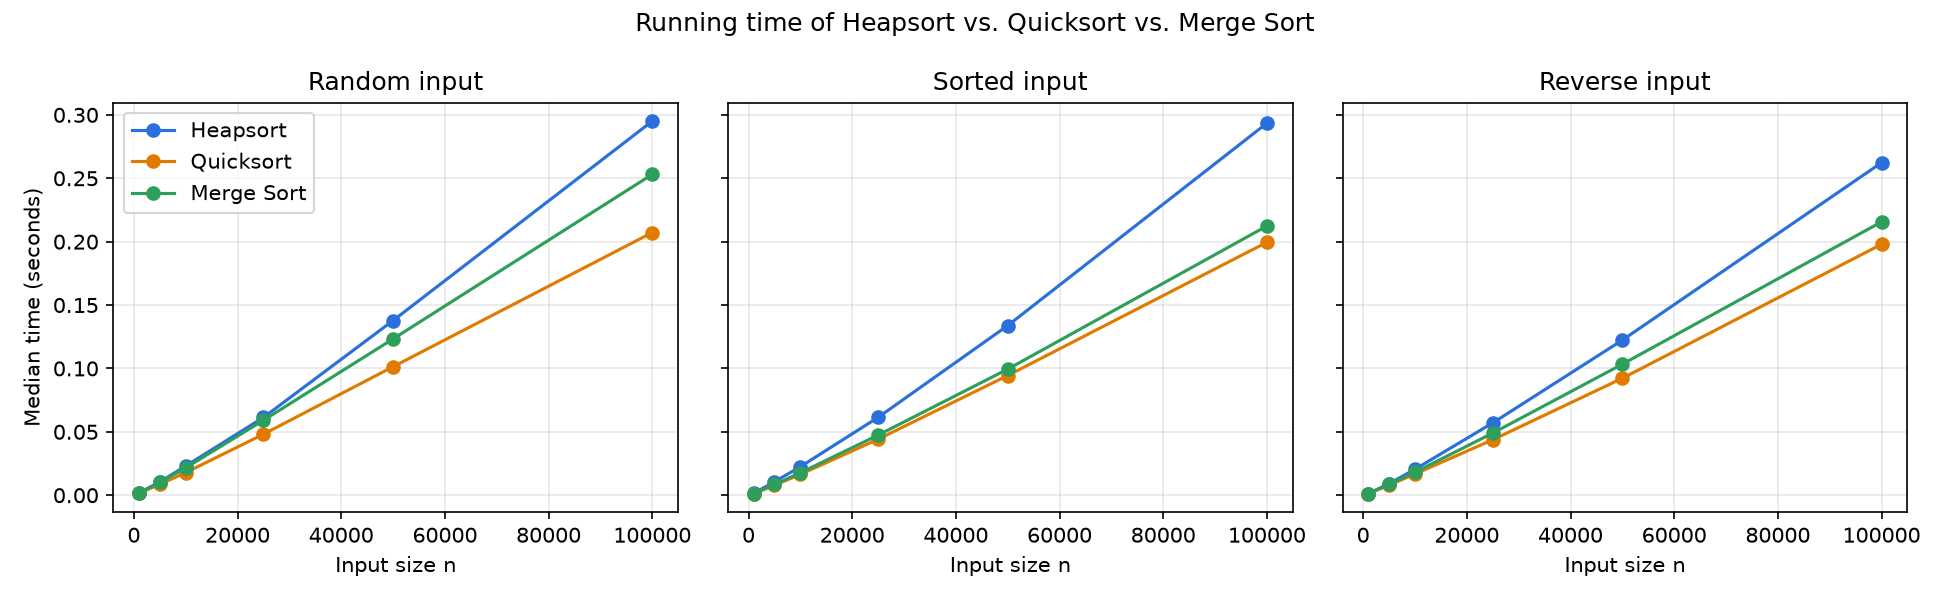

Data behind this chart, as committed beside it:
distribution, n, algorithm, median_s, comparisons, comparisons_per_nlog2n
random, 1000, Heapsort, 0.001847, 16899, 1.696
random, 1000, Quicksort, 0.001607, 11164, 1.12
random, 1000, Merge Sort, 0.001716, 8703, 0.8733
random, 5000, Heapsort, 0.01048, 107798, 1.755
random, 5000, Quicksort, 0.008591, 68151, 1.109
random, 5000, Merge Sort, 0.01008, 55186, 0.8982
random, 10000, Heapsort, 0.02306, 235378, 1.771
random, 10000, Quicksort, 0.01783, 155390, 1.169
random, 10000, Merge Sort, 0.02164, 120458, 0.9065
random, 25000, Heapsort, 0.06136, 654611, 1.792
random, 25000, Quicksort, 0.04814, 422430, 1.157
random, 25000, Merge Sort, 0.05912, 334093, 0.9147
random, 50000, Heapsort, 0.1378, 1409403, 1.806
random, 50000, Quicksort, 0.1014, 919206, 1.178
random, 50000, Merge Sort, 0.1233, 718063, 0.92
random, 100000, Heapsort, 0.2951, 3019708, 1.818
random, 100000, Quicksort, 0.2072, 2094774, 1.261
random, 100000, Merge Sort, 0.2531, 1536406, 0.925
sorted, 1000, Heapsort, 0.001498, 17583, 1.764
sorted, 1000, Quicksort, 0.001258, 10850, 1.089
sorted, 1000, Merge Sort, 0.001319, 4932, 0.4949
sorted, 5000, Heapsort, 0.01059, 112126, 1.825
sorted, 5000, Quicksort, 0.007868, 70438, 1.146
sorted, 5000, Merge Sort, 0.00846, 29804, 0.4851
sorted, 10000, Heapsort, 0.02248, 244460, 1.84
sorted, 10000, Quicksort, 0.0164, 158341, 1.192
sorted, 10000, Merge Sort, 0.01767, 64608, 0.4862
sorted, 25000, Heapsort, 0.0614, 677688, 1.855
sorted, 25000, Quicksort, 0.04416, 442909, 1.213
sorted, 25000, Merge Sort, 0.04743, 178756, 0.4894
sorted, 50000, Heapsort, 0.1338, 1455438, 1.865
sorted, 50000, Quicksort, 0.0944, 917661, 1.176
sorted, 50000, Merge Sort, 0.09945, 382512, 0.4901
sorted, 100000, Heapsort, 0.2935, 3112517, 1.874
sorted, 100000, Quicksort, 0.1995, 1984575, 1.195
sorted, 100000, Merge Sort, 0.2124, 815024, 0.4907
reverse, 1000, Heapsort, 0.001316, 15965, 1.602
reverse, 1000, Quicksort, 0.001353, 11054, 1.109
reverse, 1000, Merge Sort, 0.001338, 5044, 0.5061
reverse, 5000, Heapsort, 0.009065, 103227, 1.68
reverse, 5000, Quicksort, 0.007931, 70745, 1.151
reverse, 5000, Merge Sort, 0.008556, 32004, 0.5209
reverse, 10000, Heapsort, 0.02048, 226682, 1.706
reverse, 10000, Quicksort, 0.01671, 164118, 1.235
reverse, 10000, Merge Sort, 0.01812, 69008, 0.5193
reverse, 25000, Heapsort, 0.05702, 633719, 1.735
reverse, 25000, Quicksort, 0.04376, 414947, 1.136
reverse, 25000, Merge Sort, 0.049, 188476, 0.516
reverse, 50000, Heapsort, 0.1223, 1366047, 1.75
reverse, 50000, Quicksort, 0.09223, 985859, 1.263
reverse, 50000, Merge Sort, 0.1033, 401952, 0.515
reverse, 100000, Heapsort, 0.2623, 2926640, 1.762
reverse, 100000, Quicksort, 0.1979, 1983698, 1.194
reverse, 100000, Merge Sort, 0.2156, 853904, 0.5141
